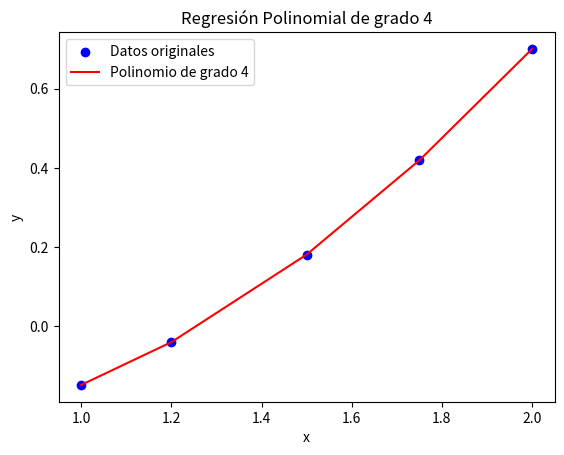

The matplotlib source for this figure:
import numpy as np
import matplotlib.pyplot as plt

# Datos de ejemplo
x = [1.0, 1.2, 1.5, 1.75, 2.0]
y = [-0.148, -0.040, 0.181, 0.419, 0.700]

# Convertimos las listas a arrays de NumPy
x = np.array(x)
y = np.array(y)

# Grado del polinomio (puedes cambiar este valor para ajustar polinomios de diferentes grados)
grado = 4

# Ajuste polinomial con NumPy
coeficientes = np.polyfit(x, y, grado)

# Creamos el polinomio a partir de los coeficientes
polinomio = np.poly1d(coeficientes)

# Mostramos la ecuación del polinomio
print(f'El polinomio de grado {grado} ajustado es:')
print(polinomio)

# Generamos los valores ajustados con el polinomio
y_ajustado = polinomio(x)

# Calculamos el error cuadrático medio
error_cuadratico_medio = np.mean((y - y_ajustado)**2)
print(f'Error cuadrático medio: {error_cuadratico_medio:.4f}')

# Cálculo del coeficiente de correlación (r)
n = len(x)
sxy = np.sum(x * y_ajustado)
sx = np.sum(x)
sy = np.sum(y_ajustado)
sx2 = np.sum(x**2)
sy2 = np.sum(y_ajustado**2)

numerador = n * sxy - sx * sy
denominador = np.sqrt((n * sx2 - sx**2) * (n * sy2 - sy**2))

if denominador != 0:
    r = numerador / denominador
    print(f'Coeficiente de correlación (r): {r:.4f}')
else:
    print('El denominador es cero, no se puede calcular el coeficiente de correlación.')

# Graficamos los puntos originales y la curva ajustada
plt.scatter(x, y, color='blue', label='Datos originales')
plt.plot(x, y_ajustado, color='red', label=f'Polinomio de grado {grado}')
plt.xlabel('x')
plt.ylabel('y')
plt.legend()
plt.title(f'Regresión Polinomial de grado {grado}')
plt.show()
